Run: headless pygame with SDL's dummy video driver; simulated clock (each Clock.tick advances the game by its frame time, no real sleeping); random seed 0; keys injected as events and as key.get_pressed() state; no mouse input.
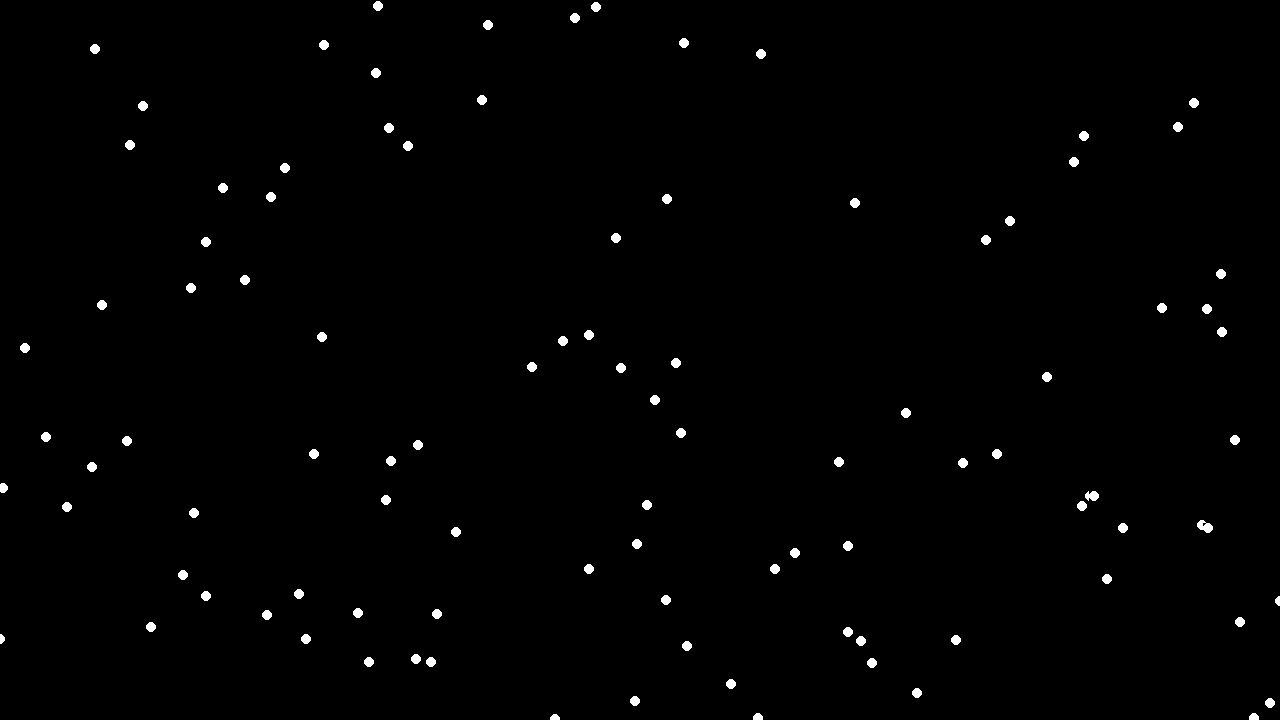
Frame 1 of 4 · flips 1–60 · no input
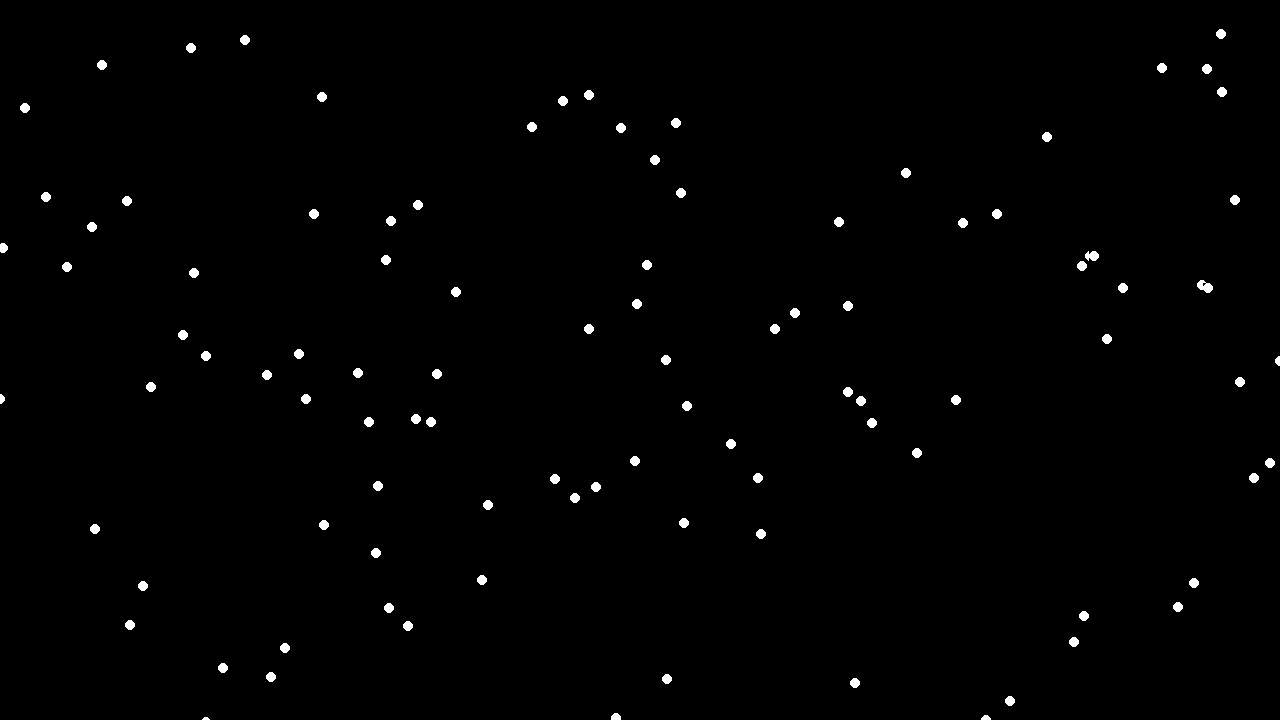
Frame 2 of 4 · flips 61–180 · tapped SPACE, RETURN · held RIGHT (→), D
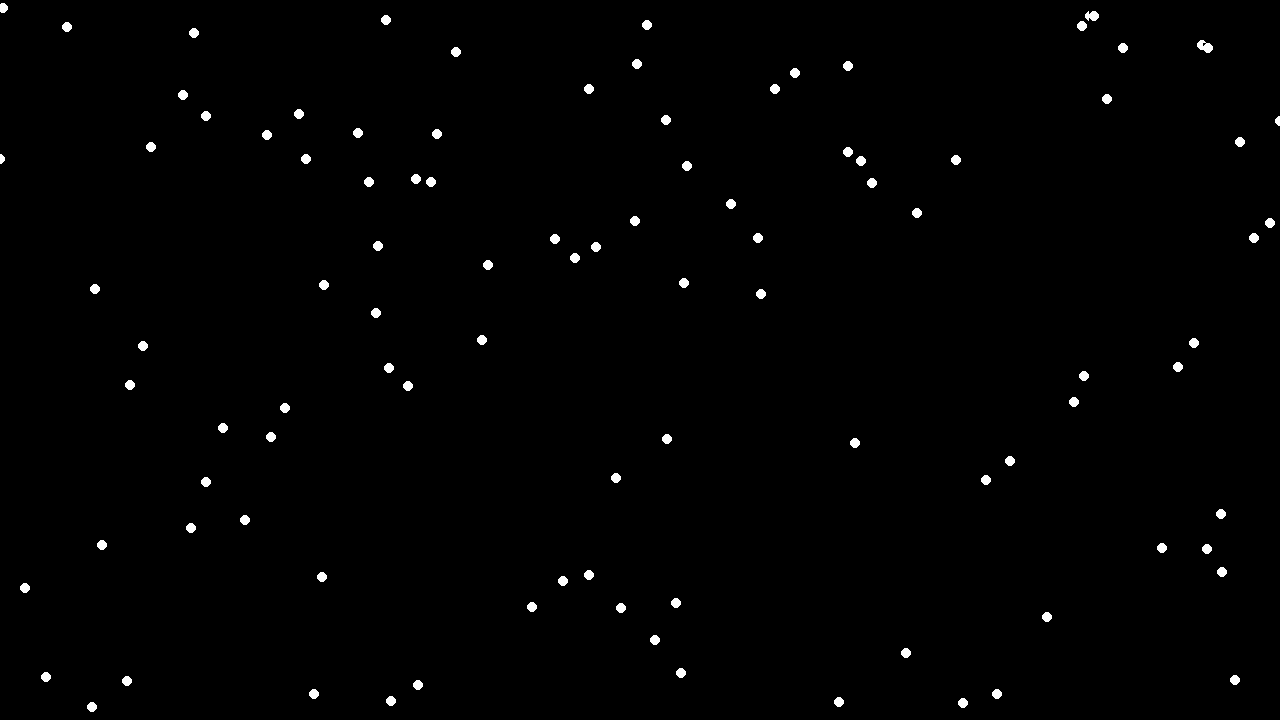
Frame 3 of 4 · flips 181–300 · held DOWN (↓), S
Frame 4 of 4 · flips 301–420 · held LEFT (←), A, UP (↑), W · screen same as frame 1, image omitted

The pygame program that drew these frames:

# pygame-exercise-snowscape.py

import random
import pygame as pg

# ----- CONSTANTS
BLACK = (0, 0, 0)
WHITE = (255, 255, 255)
YELLOW = (255, 255, 0)
SKY_BLUE = (95, 165, 228)
WIDTH = 1280
HEIGHT = 720
TITLE = "Snowscape"

NUM_SNOW = 100


class Snow(pg.sprite.Sprite):
    def __init__(self, width: int):
        """
        Params:
            width: width of snow in px
        """
        super().__init__()

        self.image = pg.Surface((width, width))

        # Found by Duncan, he says Yippee!
        pg.draw.circle(self.image, WHITE, (width // 2, width // 2), width // 2)

        self.rect = self.image.get_rect()
        # self.vel_y = random.randint(2,10)
        self.vel_y = 10
        self.rect.y = random.randint(0,720)
        print(self.rect.y)
        # Initial coords, choose random x-coord
        self.rect.centerx = random.randrange(0, WIDTH + 1)
        self.rect.centery = random.randint(0,720)
        
    def update(self):
        # Update the location of the DVD logo
        #self.rect.x += self.vel_x
        self.rect.y += self.vel_y
        print(self.rect.y)

        # Bounce if reaches bottom
        #   if the bottom of the sprite is past the bottom of screen
        #   convert to negative (* -1)
        if self.rect.y > HEIGHT:
            self.rect.y -= 720

           
        
        
def main():
    pg.init()

# ----- SCREEN PROPERTIES
size = (WIDTH, HEIGHT)
screen = pg.display.set_mode(size)
pg.display.set_caption(TITLE)

# ----- LOCAL VARIABLES
done = False
clock = pg.time.Clock()

# Create a snow sprites group
snow_sprites = pg.sprite.Group()

# Create more snow
for _ in range(100):
    snow_sprites.add(Snow(10))

# ----- MAIN LOOP
while not done:
    # -- Event Handler
    for event in pg.event.get():
        if event.type == pg.QUIT:
            done = True

    # ----- LOGIC
    snow_sprites.update()

    # ----- RENDER
    screen.fill(BLACK)

    # Draw all the sprite groups
    snow_sprites.draw(screen)

    # ----- UPDATE DISPLAY
    pg.display.flip()
    clock.tick(60)

pg.quit()


def random_coords():
    x, y = (random.randrange(0, WIDTH), random.randrange(0, HEIGHT))
    return x, y


if __name__ == "__main__":
    main()
